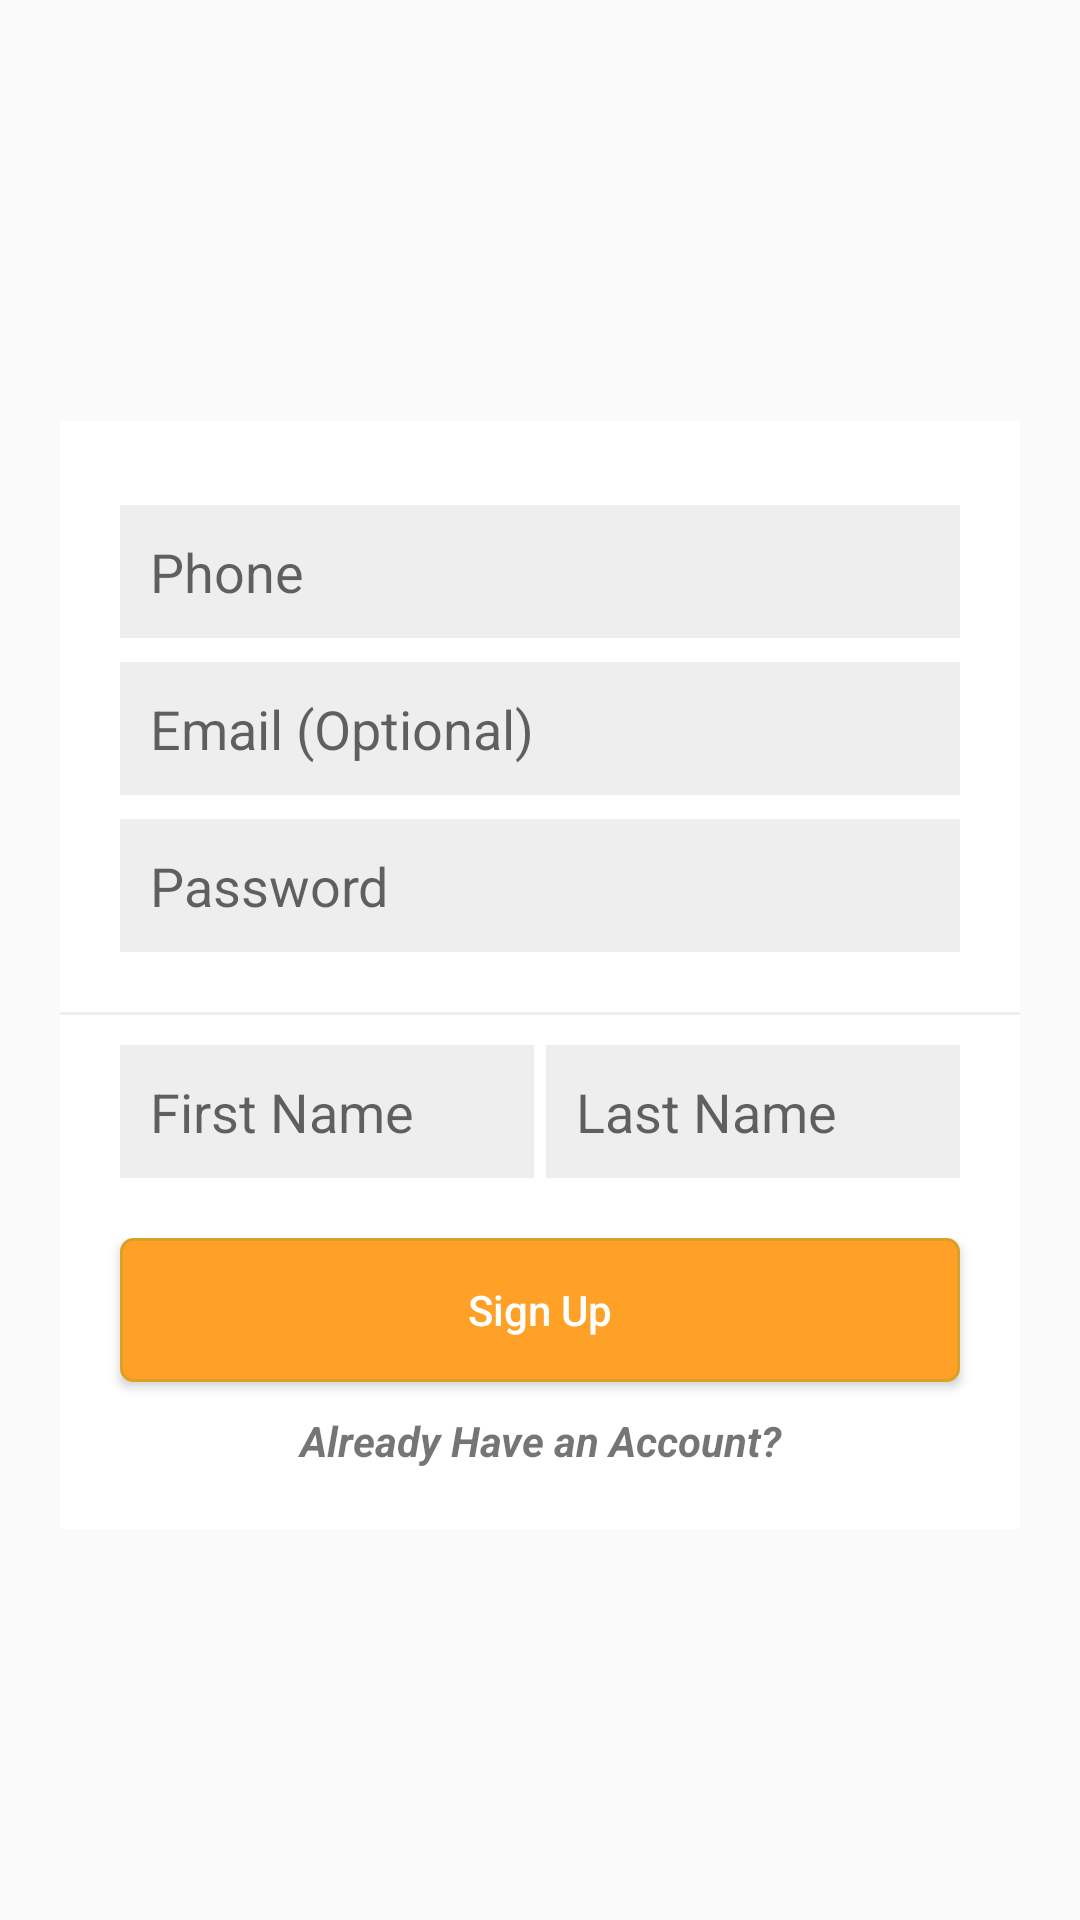

The Android layout XML behind this screen, and the referenced resources:
<!-- AndroidManifest.xml: application theme AppTheme -->
<!-- res/layout/content_registration_new.xml -->
<ScrollView
    xmlns:android="http://schemas.android.com/apk/res/android"
    android:layout_width="match_parent"
    android:layout_height="match_parent"
    android:orientation="vertical" >




        <LinearLayout
            android:layout_width="match_parent"
            android:layout_height="match_parent"

            android:orientation="vertical">
            <ImageView
                android:id="@+id/imageLogo"
                android:layout_width="200dp"
                android:layout_gravity="center"
                android:layout_height="150dp"
                android:layout_marginTop="-10dp"
                android:src="@drawable/logo_cholo_desh_hd"/>

            <LinearLayout
                android:layout_width="match_parent"
                android:layout_height="wrap_content"

                android:layout_marginRight="20dp"
                android:layout_marginLeft="20dp"
                android:id = "@+id/linearlayout"
                android:orientation="vertical"
                android:background="#eeeeee">
                <LinearLayout
                    android:layout_width="match_parent"
                    android:layout_height="wrap_content"
                    android:orientation="vertical"
                    android:paddingTop="20dp"
                    android:background="#ffffff"
                    >

                    <EditText
                        android:id="@+id/phoneTextView"
                        android:layout_width="match_parent"
                        android:layout_height="wrap_content"
                        android:layout_marginLeft="20dp"
                        android:layout_marginRight="20dp"
                        android:padding="10dp"
                        android:layout_marginTop="8dp"
                        android:background="#eeeeee"
                        android:hint="Phone"
                        android:inputType="phone" />

                    <EditText
                        android:id="@+id/emailTextView"
                        android:layout_width="match_parent"
                        android:layout_height="wrap_content"
                        android:layout_marginLeft="20dp"
                        android:layout_marginRight="20dp"

                        android:padding="10dp"
                        android:layout_marginTop="8dp"
                        android:background="#eeeeee"
                        android:hint="Email (Optional)"
                        android:inputType="textEmailAddress" />
                    <EditText
                        android:id="@+id/passwordTextView"
                        android:layout_width="match_parent"
                        android:layout_height="wrap_content"
                        android:layout_marginLeft="20dp"
                        android:layout_marginRight="20dp"
                        android:layout_marginBottom="20dp"
                        android:padding="10dp"
                        android:layout_marginTop="8dp"
                        android:background="#eeeeee"
                        android:hint="Password"
                        android:inputType="textPassword" />

                </LinearLayout>

                <LinearLayout
                    android:layout_width="match_parent"
                    android:layout_height="wrap_content"
                    android:orientation="vertical"
                    android:background="#ffffff"
                    android:layout_marginTop="1dp"
                    >

                    <LinearLayout
                        android:layout_width="match_parent"
                        android:layout_height="wrap_content"
                        android:orientation="horizontal"
                        android:layout_marginTop="10dp"
                        android:layout_marginLeft="20dp"
                        android:layout_marginRight="20dp"
                        android:layout_marginBottom="20dp"
                        android:weightSum="2">
                        <EditText
                            android:id="@+id/firstname"
                            android:layout_width="match_parent"
                            android:layout_height="wrap_content"
                            android:drawableTint="@color/colorPrimary"
                            android:layout_marginRight="2dp"
                            android:background="#eeeeee"
                            android:layout_weight="1"
                            android:padding="10dp"

                            android:hint="First Name"/>
                        <EditText
                            android:id="@+id/lastname"
                            android:layout_width="match_parent"
                            android:layout_height="wrap_content"
                            android:layout_marginLeft="2dp"
                            android:drawableTint="@color/colorPrimary"
                            android:background="#eeeeee"
                            android:layout_weight="1"
                            android:padding="10dp"

                            android:hint="Last Name"/>
                    </LinearLayout>




                </LinearLayout>

                <LinearLayout
                    android:layout_width="match_parent"
                    android:layout_height="wrap_content"
                    android:orientation="vertical"
                    android:background="#ffffff"
                    >
                    <Button
                        android:id="@+id/btnSignUp"
                        android:layout_width="match_parent"
                        android:layout_height="wrap_content"

                        android:layout_marginRight="20dp"
                        android:layout_marginLeft="20dp"
                        android:padding="10dp"
                        android:text="Sign Up"
                        android:textAllCaps="false"
                        android:textColor="@color/colorWhite"


                        android:background="@drawable/rounded_button"/>
                    <TextView
                        android:id="@+id/gotoLogin"
                        android:layout_width="match_parent"
                        android:layout_height="match_parent"
                        android:text="Already Have an Account?"
                        android:layout_marginTop="10dp"
                        android:layout_marginBottom="20dp"
                        android:gravity="center"
                        android:textColor="@color/ms_material_blue_500"
                        android:textStyle="italic|bold"/>
                </LinearLayout>


            </LinearLayout>

        </LinearLayout>


</ScrollView>
<!-- resources referenced by this layout -->
<resources>
  <color name="colorPrimary">#663091</color>
  <color name="colorWhite">#ffffff</color>
  <!-- drawable rounded_button (drawable) -->
  <?xml version="1.0" encoding="utf-8"?>
  <selector xmlns:android="http://schemas.android.com/apk/res/android" >
      <item android:state_pressed="true" >
          <shape android:shape="rectangle"  >
              <corners android:radius="4dip" />
              <stroke android:width="1dip" android:color="#dda027" />
              <gradient android:angle="-90" android:startColor="#345953" android:endColor="#689a92"  />
          </shape>
      </item>
      <item android:state_focused="true">
          <shape android:shape="rectangle"  >
              <corners android:radius="4dip" />
              <stroke android:width="1dip" android:color="#dda027" />
              <solid android:color="#58857e"/>
          </shape>
      </item>
      <item >
          <shape android:shape="rectangle"  >
              <corners android:radius="4dip" />
              <stroke android:width="1dip" android:color="#dda027" />
              <gradient android:angle="-90" android:startColor="#ffa027" android:endColor="#ffa027" />
          </shape>
      </item>
  </selector>
  <style name="AppTheme" parent="Theme.AppCompat.Light.DarkActionBar">
  
  
          
          <item name="colorPrimary">@color/colorPrimary</item>
          <item name="colorPrimaryDark">@color/colorPrimaryDark</item>
          <item name="colorAccent">@color/colorAccent</item>
          <item name="android:windowActionBarOverlay">true</item>
          <item name="titleTextAppearance">@color/colorWhite</item>
  
      </style>
  <color name="colorPrimaryDark">#8E52A1</color>
  <color name="colorAccent">#A2CF62</color>
</resources>
